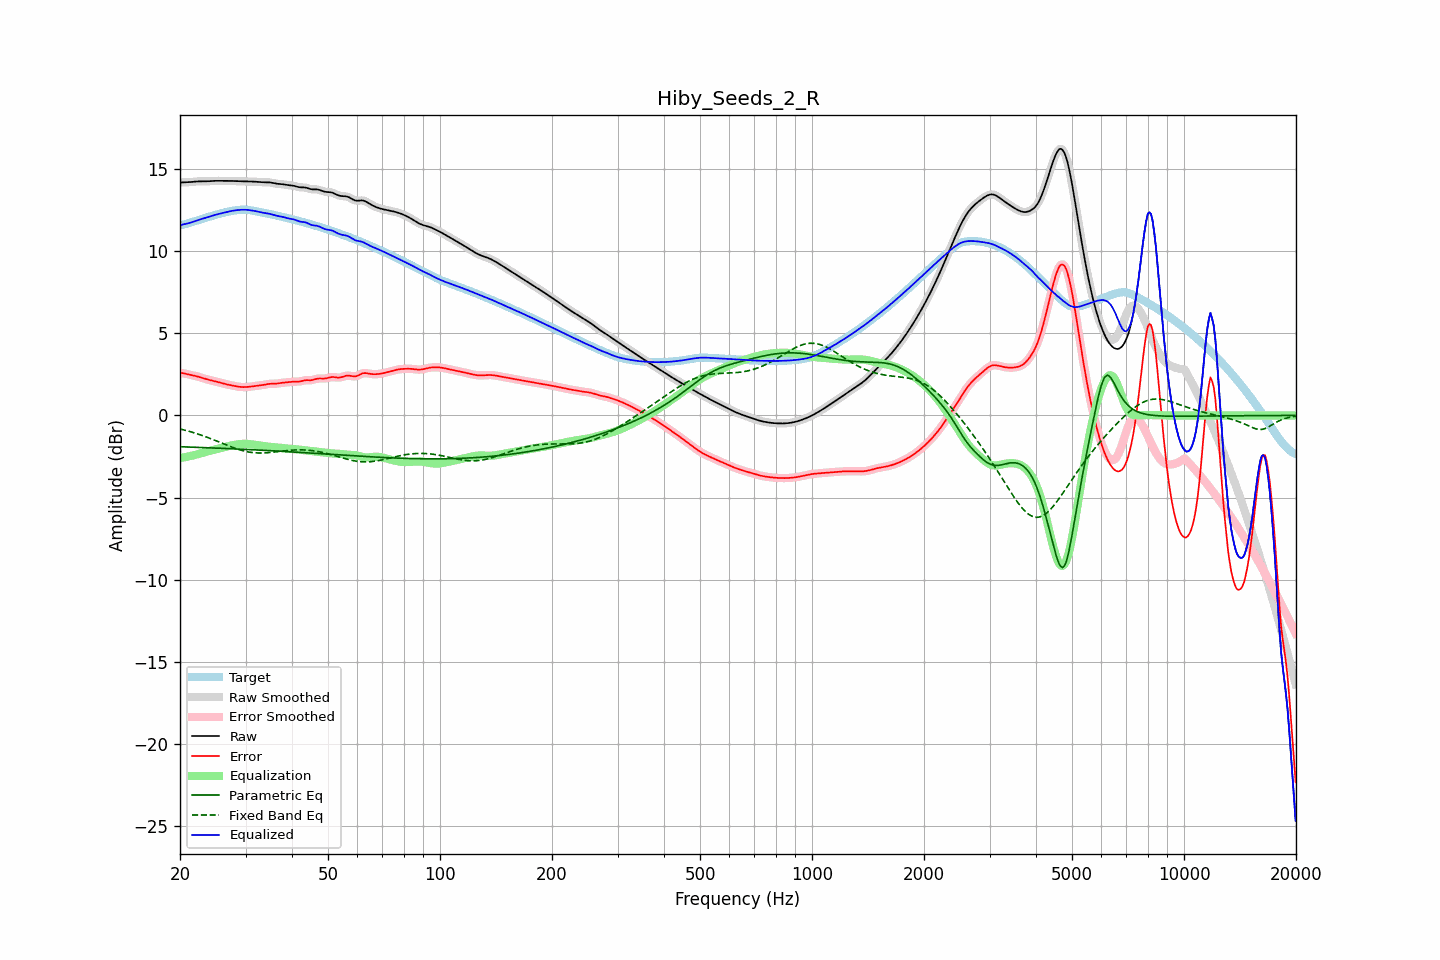

Data behind this chart, as committed beside it:
frequency, raw, error, smoothed, error_smoothed, equalization, parametric_eq, fixed_band_eq, equalized_raw, equalized_smoothed, target
20.00, 14.17, 2.58, 14.17, 2.59, -2.59, -1.90, -0.82, 11.58, 11.58, 11.59
20.20, 14.17, 2.58, 14.17, 2.58, -2.58, -1.91, -0.85, 11.60, 11.60, 11.59
20.40, 14.18, 2.57, 14.18, 2.57, -2.56, -1.91, -0.87, 11.62, 11.62, 11.61
20.61, 14.18, 2.55, 14.18, 2.55, -2.54, -1.91, -0.90, 11.64, 11.64, 11.63
20.81, 14.18, 2.52, 14.18, 2.52, -2.52, -1.92, -0.92, 11.66, 11.66, 11.66
21.02, 14.19, 2.50, 14.19, 2.50, -2.50, -1.92, -0.95, 11.68, 11.68, 11.69
21.23, 14.19, 2.48, 14.19, 2.48, -2.48, -1.92, -0.98, 11.71, 11.71, 11.72
21.44, 14.20, 2.45, 14.20, 2.45, -2.46, -1.93, -1.01, 11.74, 11.74, 11.75
21.66, 14.21, 2.43, 14.21, 2.43, -2.44, -1.93, -1.03, 11.78, 11.78, 11.78
21.87, 14.22, 2.41, 14.22, 2.41, -2.41, -1.94, -1.06, 11.81, 11.81, 11.81
22.09, 14.23, 2.39, 14.23, 2.39, -2.39, -1.94, -1.09, 11.84, 11.84, 11.84
22.31, 14.24, 2.36, 14.24, 2.36, -2.36, -1.94, -1.13, 11.88, 11.88, 11.87
22.54, 14.24, 2.34, 14.24, 2.34, -2.33, -1.95, -1.16, 11.91, 11.91, 11.90
22.76, 14.24, 2.31, 14.24, 2.31, -2.31, -1.95, -1.19, 11.93, 11.93, 11.93
22.99, 14.24, 2.28, 14.24, 2.28, -2.28, -1.95, -1.23, 11.96, 11.96, 11.96
23.22, 14.24, 2.25, 14.24, 2.25, -2.25, -1.96, -1.26, 11.99, 11.99, 11.99
23.45, 14.24, 2.22, 14.24, 2.22, -2.22, -1.96, -1.30, 12.02, 12.02, 12.02
23.69, 14.24, 2.19, 14.24, 2.19, -2.19, -1.97, -1.33, 12.05, 12.05, 12.05
23.92, 14.25, 2.16, 14.25, 2.16, -2.17, -1.97, -1.37, 12.08, 12.08, 12.08
24.16, 14.26, 2.14, 14.26, 2.14, -2.14, -1.97, -1.41, 12.11, 12.11, 12.11
24.40, 14.26, 2.12, 14.26, 2.12, -2.12, -1.98, -1.45, 12.14, 12.14, 12.14
24.65, 14.27, 2.10, 14.27, 2.10, -2.09, -1.98, -1.49, 12.18, 12.17, 12.17
24.89, 14.27, 2.07, 14.27, 2.07, -2.07, -1.99, -1.52, 12.20, 12.20, 12.20
25.14, 14.27, 2.05, 14.27, 2.05, -2.04, -1.99, -1.56, 12.23, 12.23, 12.23
25.39, 14.27, 2.02, 14.27, 2.02, -2.02, -1.99, -1.60, 12.26, 12.26, 12.25
25.65, 14.27, 1.99, 14.27, 1.99, -1.99, -2.00, -1.64, 12.28, 12.28, 12.28
25.91, 14.27, 1.96, 14.27, 1.96, -1.97, -2.00, -1.68, 12.30, 12.30, 12.31
26.16, 14.27, 1.94, 14.27, 1.94, -1.94, -2.01, -1.72, 12.33, 12.33, 12.33
26.43, 14.27, 1.91, 14.27, 1.91, -1.92, -2.01, -1.76, 12.35, 12.35, 12.35
26.69, 14.27, 1.89, 14.27, 1.89, -1.89, -2.01, -1.80, 12.38, 12.38, 12.38
26.96, 14.27, 1.87, 14.27, 1.87, -1.87, -2.02, -1.84, 12.40, 12.40, 12.40
27.23, 14.27, 1.85, 14.27, 1.85, -1.85, -2.02, -1.88, 12.42, 12.42, 12.42
27.50, 14.27, 1.83, 14.27, 1.83, -1.83, -2.03, -1.92, 12.44, 12.44, 12.44
27.77, 14.26, 1.81, 14.26, 1.81, -1.81, -2.03, -1.96, 12.46, 12.46, 12.45
28.05, 14.26, 1.79, 14.26, 1.79, -1.79, -2.04, -1.99, 12.47, 12.47, 12.47
28.33, 14.26, 1.77, 14.26, 1.77, -1.77, -2.04, -2.03, 12.48, 12.48, 12.48
28.62, 14.25, 1.75, 14.25, 1.75, -1.76, -2.04, -2.06, 12.50, 12.50, 12.50
28.90, 14.25, 1.74, 14.25, 1.74, -1.74, -2.05, -2.09, 12.50, 12.50, 12.51
29.19, 14.24, 1.73, 14.24, 1.73, -1.73, -2.05, -2.12, 12.51, 12.51, 12.51
29.48, 14.24, 1.72, 14.24, 1.72, -1.73, -2.06, -2.14, 12.51, 12.51, 12.52
29.78, 14.24, 1.72, 14.24, 1.72, -1.73, -2.06, -2.17, 12.52, 12.52, 12.52
30.08, 14.24, 1.73, 14.24, 1.73, -1.73, -2.07, -2.19, 12.51, 12.51, 12.51
30.38, 14.24, 1.73, 14.24, 1.73, -1.73, -2.07, -2.21, 12.50, 12.50, 12.51
30.68, 14.24, 1.74, 14.24, 1.74, -1.74, -2.08, -2.23, 12.49, 12.49, 12.49
30.99, 14.23, 1.75, 14.23, 1.75, -1.75, -2.08, -2.25, 12.48, 12.48, 12.48
31.30, 14.23, 1.77, 14.23, 1.77, -1.76, -2.09, -2.26, 12.46, 12.46, 12.46
31.61, 14.22, 1.78, 14.22, 1.78, -1.78, -2.09, -2.27, 12.45, 12.45, 12.44
31.93, 14.22, 1.79, 14.22, 1.79, -1.79, -2.10, -2.28, 12.43, 12.43, 12.43
32.24, 14.21, 1.80, 14.21, 1.80, -1.80, -2.10, -2.28, 12.41, 12.41, 12.41
32.57, 14.20, 1.81, 14.20, 1.81, -1.82, -2.11, -2.29, 12.39, 12.39, 12.39
32.89, 14.20, 1.83, 14.20, 1.83, -1.83, -2.11, -2.29, 12.36, 12.36, 12.37
33.22, 14.19, 1.84, 14.19, 1.84, -1.85, -2.12, -2.29, 12.34, 12.34, 12.35
33.55, 14.19, 1.86, 14.19, 1.86, -1.86, -2.12, -2.28, 12.32, 12.33, 12.33
33.89, 14.19, 1.88, 14.19, 1.88, -1.88, -2.13, -2.28, 12.31, 12.31, 12.31
34.23, 14.19, 1.90, 14.19, 1.90, -1.89, -2.13, -2.27, 12.30, 12.30, 12.29
34.57, 14.18, 1.91, 14.18, 1.91, -1.90, -2.14, -2.26, 12.28, 12.28, 12.27
34.92, 14.17, 1.92, 14.17, 1.92, -1.91, -2.14, -2.26, 12.26, 12.26, 12.25
35.27, 14.16, 1.93, 14.16, 1.93, -1.92, -2.15, -2.24, 12.23, 12.23, 12.23
35.62, 14.14, 1.93, 14.14, 1.93, -1.93, -2.15, -2.23, 12.20, 12.20, 12.21
35.97, 14.11, 1.93, 14.12, 1.93, -1.94, -2.16, -2.22, 12.18, 12.18, 12.19
... 635 more rows
